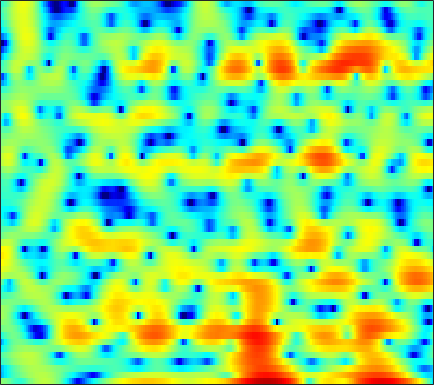

Source data for this figure (header and first rows):
0.50026, 0.25411, -0.15734, -0.6881, -1.1562, -1.845, -2.5604, -3.0437, -3.4845, -3.5199, -3.0849, -2.5053, -1.5581, -0.59268, 0.076988, 0.86713, 1.5147, 1.8966, 2.2589, 2.4625, 2.507, 2.4225, 2.1713, 1.7675
-8.946, -7.625, -6.122, -4.869, -4.062, -3.137, -2.343, -1.818, -1.184, -0.607, -0.07388, 0.2994, 0.7609, 1.18, 1.457, 1.774, 2.019, 2.15, 2.248, 2.255, 2.165, 2.033, 1.774, 1.419
-8.253, -7.207, -5.862, -4.622, -3.767, -2.737, -1.83, -1.229, -0.5253, 0.07867, 0.5881, 0.9118, 1.268, 1.544, 1.697, 1.834, 1.894, 1.893, 1.826, 1.691, 1.499, 1.32, 1.042, 0.7328
-3.269, -2.738, -2.032, -1.341, -0.8426, -0.213, 0.3645, 0.7542, 1.215, 1.603, 1.915, 2.096, 2.261, 2.336, 2.328, 2.228, 2.022, 1.795, 1.389, 0.8613, 0.2139, -0.3511, -1.198, -2.119
-2.175, -1.721, -1.092, -0.4654, -0.01188, 0.5641, 1.085, 1.43, 1.826, 2.146, 2.385, 2.506, 2.596, 2.597, 2.537, 2.372, 2.103, 1.82, 1.324, 0.6683, -0.1805, -0.9754, -2.303, -4.037
-5.778, -4.808, -3.56, -2.435, -1.698, -0.8532, -0.1658, 0.2471, 0.6731, 0.9689, 1.143, 1.197, 1.188, 1.107, 1.014, 0.8647, 0.7014, 0.5795, 0.4239, 0.2714, 0.1144, -0.009778, -0.1784, -0.3366
-9.783, -7.47, -5.156, -3.448, -2.477, -1.517, -0.8769, -0.5884, -0.4321, -0.498, -0.7675, -1.095, -1.646, -2.272, -2.752, -3.342, -3.766, -3.906, -3.808, -3.358, -2.623, -1.937, -0.9342, 0.1088
-4.265, -3.368, -2.314, -1.486, -1.027, -0.6579, -0.6048, -0.7754, -1.3, -2.171, -3.419, -4.607, -6.546, -8.925, -10.97, -13.71, -15.81, -16.81, -17.47, -16.34, -12.79, -9.672, -5.911, -2.78
-0.9869, -0.61, -0.2683, -0.137, -0.1788, -0.4375, -0.9307, -1.465, -2.409, -3.663, -5.225, -6.646, -8.965, -11.81, -14.27, -17.32, -18.05, -17.07, -15.83, -14.63, -12.28, -9.776, -6.278, -3.125
0.621, 0.5422, 0.3022, -0.1399, -0.6087, -1.433, -2.454, -3.316, -4.567, -5.865, -7.063, -7.82, -8.499, -8.705, -8.642, -8.359, -7.861, -7.304, -6.349, -5.193, -3.936, -2.926, -1.518, -0.07567
1.494, 1.204, 0.6711, -0.06511, -0.7816, -2.007, -3.624, -5.169, -7.876, -11.81, -18.3, -22.66, -15.88, -11.14, -8.822, -6.526, -4.781, -3.726, -2.534, -1.457, -0.4692, 0.2062, 1.035, 1.779
1.264, 1.109, 0.794, 0.3481, -0.08442, -0.8193, -1.784, -2.63, -3.832, -5.002, -5.866, -6.101, -5.629, -4.534, -3.631, -2.469, -1.392, -0.6694, 0.1492, 0.7982, 1.307, 1.607, 1.903, 2.066
-0.6293, -0.4102, -0.2213, -0.1448, -0.1449, -0.1925, -0.2795, -0.3632, -0.469, -0.5184, -0.4715, -0.3711, -0.1434, 0.1759, 0.4554, 0.8552, 1.202, 1.428, 1.68, 1.826, 1.832, 1.727, 1.45, 0.9831
-2.902, -2.549, -2.206, -1.938, -1.72, -1.344, -0.8347, -0.4215, 0.1076, 0.5889, 1.038, 1.345, 1.676, 1.914, 2.059, 2.227, 2.315, 2.319, 2.253, 2.104, 1.851, 1.569, 1.018, 0.2665
-3.664, -4.435, -5.887, -7.188, -7.25, -5.794, -3.671, -2.186, -0.5506, 0.6811, 1.535, 1.99, 2.389, 2.576, 2.597, 2.493, 2.316, 2.152, 1.893, 1.639, 1.413, 1.254, 0.9916, 0.6252
-0.7461, -2.189, -4.747, -7.598, -8.313, -5.912, -2.867, -1.125, 0.581, 1.742, 2.439, 2.685, 2.707, 2.439, 2.032, 1.214, 0.17, -0.6605, -1.634, -2.142, -2.005, -1.557, -0.7611, -0.02989
3.059, 2.59, 1.985, 1.511, 1.346, 1.336, 1.517, 1.718, 1.954, 2.031, 1.935, 1.712, 1.149, 0.2451, -0.6725, -2.315, -4.744, -7.362, -13.1, -42.51, -13.81, -9.037, -5.421, -3.121
4.377, 4.13, 3.744, 3.338, 3.045, 2.649, 2.224, 1.911, 1.47, 0.951, 0.3493, -0.1363, -0.887, -1.816, -2.567, -3.66, -4.934, -5.898, -6.912, -7.32, -6.968, -6.231, -5.038, -3.896
5.266, 5.011, 4.592, 4.069, 3.586, 2.868, 2.059, 1.382, 0.4351, -0.4989, -1.414, -2.052, -2.787, -3.421, -3.909, -4.516, -5.002, -5.346, -5.633, -5.636, -5.372, -5.016, -4.323, -3.543
6.061, 5.836, 5.393, 4.735, 4.078, 2.987, 1.63, 0.3818, -1.533, -3.562, -5.404, -6.326, -6.684, -6.45, -6.352, -6.469, -6.85, -7.344, -8.143, -8.568, -7.987, -7.017, -5.376, -3.733
5.373, 5.375, 5.141, 4.632, 4.053, 2.911, 1.308, -0.2713, -3.18, -7.529, -14.99, -20.83, -12.65, -8.917, -7.504, -6.877, -7.591, -8.888, -12.36, -19.93, -17.74, -11.54, -6.705, -3.681
1.984, 2.447, 2.745, 2.756, 2.583, 2.057, 1.263, 0.515, -0.6907, -1.917, -2.943, -3.466, -3.655, -3.576, -3.491, -3.497, -3.832, -4.182, -4.658, -4.963, -4.665, -4.12, -3.088, -1.911
-1.207, -0.4759, 0.2155, 0.6133, 0.7454, 0.8318, 0.7697, 0.6707, 0.5439, 0.3677, 0.2536, 0.1896, 0.1097, 0.08576, 0.01602, -0.1541, -0.3478, -0.5765, -0.9169, -1.299, -1.665, -1.889, -2.139, -2.221
-2.279, -1.867, -1.51, -1.342, -1.256, -1.077, -0.7436, -0.3923, 0.1857, 0.8044, 1.378, 1.772, 2.182, 2.445, 2.551, 2.543, 2.358, 2.085, 1.51, 0.703, -0.4705, -1.621, -3.636, -6.387
-3.54, -3.756, -4.503, -5.721, -6.78, -7.915, -7.252, -5.67, -3.307, -1.175, 0.4928, 1.481, 2.518, 3.217, 3.574, 3.828, 3.787, 3.607, 3.103, 2.305, 1.126, -0.0305, -1.989, -4.43
-5.091, -5.525, -6.691, -8.66, -10.89, -14.5, -13.38, -9.882, -5.96, -3.122, -1.001, 0.2231, 1.486, 2.423, 2.921, 3.357, 3.541, 3.53, 3.326, 2.897, 2.305, 1.749, 0.9449, 0.1547
-5.032, -5.05, -5.171, -5.445, -5.564, -5.511, -5.032, -4.377, -3.275, -2.024, -0.8514, -0.02419, 0.9324, 1.728, 2.214, 2.689, 3.016, 3.129, 3.14, 2.987, 2.687, 2.374, 1.85, 1.232
-4.272, -4.024, -3.794, -3.611, -3.49, -3.269, -2.966, -2.662, -2.142, -1.533, -0.8319, -0.2946, 0.441, 1.122, 1.593, 2.142, 2.561, 2.792, 2.963, 2.992, 2.845, 2.639, 2.211, 1.61
-3.535, -3.276, -3.106, -3.009, -3.03, -3.105, -3.184, -3.223, -3.128, -2.873, -2.331, -1.803, -0.9599, -0.06635, 0.5709, 1.377, 2.022, 2.43, 2.82, 3.044, 3.086, 3.005, 2.736, 2.271
-3.054, -2.847, -2.77, -2.967, -3.299, -4.031, -5.076, -6.047, -7.355, -7.986, -7.277, -5.986, -4.043, -2.202, -1.013, 0.3029, 1.354, 1.979, 2.632, 3.068, 3.343, 3.411, 3.356, 3.11
-2.848, -2.492, -2.283, -2.543, -3.001, -4.125, -5.97, -8.045, -12.47, -20.11, -15.1, -10.32, -6.255, -3.628, -2.118, -0.6106, 0.5782, 1.274, 2.024, 2.614, 3.042, 3.271, 3.433, 3.445
-2.145, -1.481, -1.031, -0.9586, -1.199, -1.786, -2.694, -3.466, -4.475, -5.04, -5.015, -4.541, -3.686, -2.709, -2.084, -1.315, -0.6804, -0.2369, 0.327, 0.9395, 1.533, 1.988, 2.5, 2.864
-0.04354, 0.6309, 1.145, 1.372, 1.266, 0.9224, 0.3027, -0.2353, -1.068, -1.771, -2.371, -2.597, -2.783, -2.797, -2.891, -3.082, -3.559, -3.938, -4.104, -3.446, -1.967, -0.7445, 0.7257, 1.781
2.103, 2.763, 3.324, 3.493, 3.381, 2.861, 1.926, 0.9342, -0.759, -2.84, -4.854, -5.804, -5.71, -5.063, -4.674, -4.997, -6.571, -9.259, -18.46, -15.08, -6.43, -3.087, -0.3203, 1.321
2.304, 3.101, 3.794, 4.01, 3.922, 3.354, 2.304, 1.063, -1.246, -4.908, -10.73, -15.32, -10.5, -6.218, -4.478, -3.326, -2.906, -2.934, -2.831, -2.241, -1.035, -0.113, 0.9292, 1.562
1.007, 1.699, 2.326, 2.642, 2.643, 2.404, 1.848, 1.257, 0.2579, -0.8347, -1.757, -2.18, -2.199, -1.79, -1.387, -0.8591, -0.4705, -0.2087, 0.08009, 0.3468, 0.5952, 0.7217, 0.776, 0.5897
0.105, 0.5119, 0.9256, 1.212, 1.324, 1.377, 1.294, 1.184, 0.9593, 0.7202, 0.5067, 0.3821, 0.3186, 0.3129, 0.3577, 0.4321, 0.4945, 0.5353, 0.5432, 0.5175, 0.3921, 0.2686, -0.006811, -0.4213
-0.5785, -0.4254, -0.2089, 0.02842, 0.2477, 0.5224, 0.7984, 0.9668, 1.155, 1.277, 1.334, 1.357, 1.327, 1.267, 1.197, 1.072, 0.9353, 0.7964, 0.5975, 0.3613, 0.09501, -0.1404, -0.5059, -0.9231
-1.715, -1.983, -2.092, -1.818, -1.371, -0.5852, 0.2557, 0.8232, 1.458, 1.907, 2.175, 2.261, 2.229, 2.072, 1.873, 1.542, 1.159, 0.861, 0.4729, 0.08768, -0.261, -0.5451, -0.9247, -1.324
-3.836, -5.922, -8.541, -7.732, -5.275, -2.189, 0.09282, 1.373, 2.578, 3.33, 3.706, 3.749, 3.557, 3.091, 2.58, 1.764, 0.856, 0.2328, -0.4526, -0.9146, -1.207, -1.399, -1.702, -2.167
-2.1, -3.912, -6.188, -5.447, -3.173, -0.2906, 1.908, 3.121, 4.238, 4.878, 5.07, 4.922, 4.366, 3.321, 2.214, 0.2346, -2.354, -4.483, -6.484, -6.016, -4.636, -3.845, -3.501, -4.06
0.5482, 0.4265, 0.4818, 0.8484, 1.303, 2.12, 2.928, 3.443, 3.961, 4.186, 4.094, 3.811, 3.059, 1.848, 0.5871, -1.772, -5.101, -8.406, -12.1, -9.949, -6.911, -5.515, -4.684, -4.758
0.1358, 0.3603, 0.6942, 1.064, 1.364, 1.792, 2.184, 2.433, 2.653, 2.709, 2.578, 2.343, 1.821, 1.093, 0.3972, -0.6732, -1.786, -2.521, -3.212, -3.411, -3.279, -3.111, -2.917, -2.853
-1.274, -0.9944, -0.6225, -0.1915, 0.1636, 0.5806, 0.9674, 1.205, 1.415, 1.525, 1.509, 1.399, 1.184, 0.8708, 0.5854, 0.2083, -0.159, -0.4145, -0.6553, -0.8004, -0.87, -0.8833, -0.8683, -0.8658
-3.558, -3.369, -2.87, -2.156, -1.576, -0.8332, -0.2084, 0.1501, 0.4911, 0.6647, 0.7021, 0.6734, 0.5934, 0.4894, 0.4396, 0.4, 0.3978, 0.422, 0.4798, 0.5302, 0.5893, 0.6319, 0.6548, 0.6509
-8.976, -9.152, -7.312, -4.968, -3.435, -1.793, -0.6947, -0.1602, 0.2185, 0.2247, -0.01677, -0.2572, -0.6005, -0.7299, -0.6331, -0.3205, 0.1427, 0.5236, 0.9488, 1.3, 1.564, 1.703, 1.821, 1.882
-12.44, -13.29, -8.571, -4.575, -2.487, -0.5494, 0.6238, 1.063, 1.074, 0.4645, -0.8335, -2.316, -4.698, -6.072, -5.33, -3.067, -1.084, -0.01341, 0.9451, 1.522, 1.828, 1.971, 2.165, 2.359
-2.462, -2.229, -1.325, -0.1074, 0.787, 1.839, 2.541, 2.755, 2.558, 1.742, 0.1171, -1.817, -5.483, -8.392, -6.774, -3.377, -1.164, -0.2789, 0.1736, -0.125, -0.8645, -1.412, -1.593, -0.8757
-3.425, -2.662, -1.476, -0.2587, 0.6061, 1.604, 2.369, 2.743, 2.966, 2.848, 2.417, 1.941, 1.282, 0.818, 0.638, 0.5508, 0.3715, -0.02496, -1.036, -3.033, -6.642, -11.67, -27.85, -9.569
-9.157, -7.363, -5.328, -3.39, -2.043, -0.5402, 0.7185, 1.486, 2.269, 2.75, 2.977, 2.999, 2.9, 2.657, 2.38, 1.896, 1.237, 0.6018, -0.5043, -1.861, -3.312, -4.251, -4.775, -4.292
-14.42, -12.63, -9.957, -7.101, -5.105, -2.73, -0.7822, 0.4085, 1.642, 2.537, 3.118, 3.373, 3.475, 3.331, 3.086, 2.575, 1.873, 1.246, 0.2863, -0.6935, -1.607, -2.155, -2.67, -2.82
-26.79, -28.06, -15.61, -9.672, -6.507, -3.305, -0.8834, 0.5353, 2.005, 3.071, 3.767, 4.073, 4.204, 4.051, 3.762, 3.146, 2.279, 1.458, 0.2069, -1.217, -2.708, -3.749, -4.823, -5.231
-11.48, -10.64, -8.486, -5.834, -3.91, -1.573, 0.369, 1.575, 2.862, 3.781, 4.367, 4.594, 4.633, 4.373, 3.974, 3.174, 2.051, 0.9804, -0.8086, -3.115, -6.162, -9.248, -14.67, -17
-6.513, -5.479, -4.002, -2.466, -1.305, 0.1757, 1.486, 2.33, 3.242, 3.895, 4.282, 4.391, 4.293, 3.912, 3.433, 2.536, 1.33, 0.2272, -1.559, -3.732, -6.323, -8.487, -11.18, -12.21
-4.817, -3.661, -2.221, -0.8832, 0.05352, 1.172, 2.148, 2.763, 3.411, 3.854, 4.065, 4.068, 3.849, 3.373, 2.853, 1.941, 0.7865, -0.2369, -1.76, -3.431, -5.137, -6.36, -7.729, -8.693
-3.537, -2.5, -1.206, -0.01499, 0.7947, 1.765, 2.597, 3.116, 3.649, 3.978, 4.086, 4.014, 3.707, 3.154, 2.579, 1.596, 0.3806, -0.6755, -2.258, -3.972, -5.773, -7.131, -8.92, -10.53
-2.712, -1.928, -0.8761, 0.1741, 0.9431, 1.909, 2.757, 3.294, 3.847, 4.184, 4.287, 4.196, 3.848, 3.23, 2.578, 1.455, 0.04504, -1.194, -3.085, -5.229, -7.606, -9.508, -12.36, -15.64
-3.536, -3.015, -2.074, -0.8937, 0.07506, 1.349, 2.493, 3.217, 3.97, 4.46, 4.668, 4.631, 4.313, 3.675, 2.974, 1.736, 0.1209, -1.363, -3.701, -6.491, -9.637, -12.11, -15.13, -17.79
